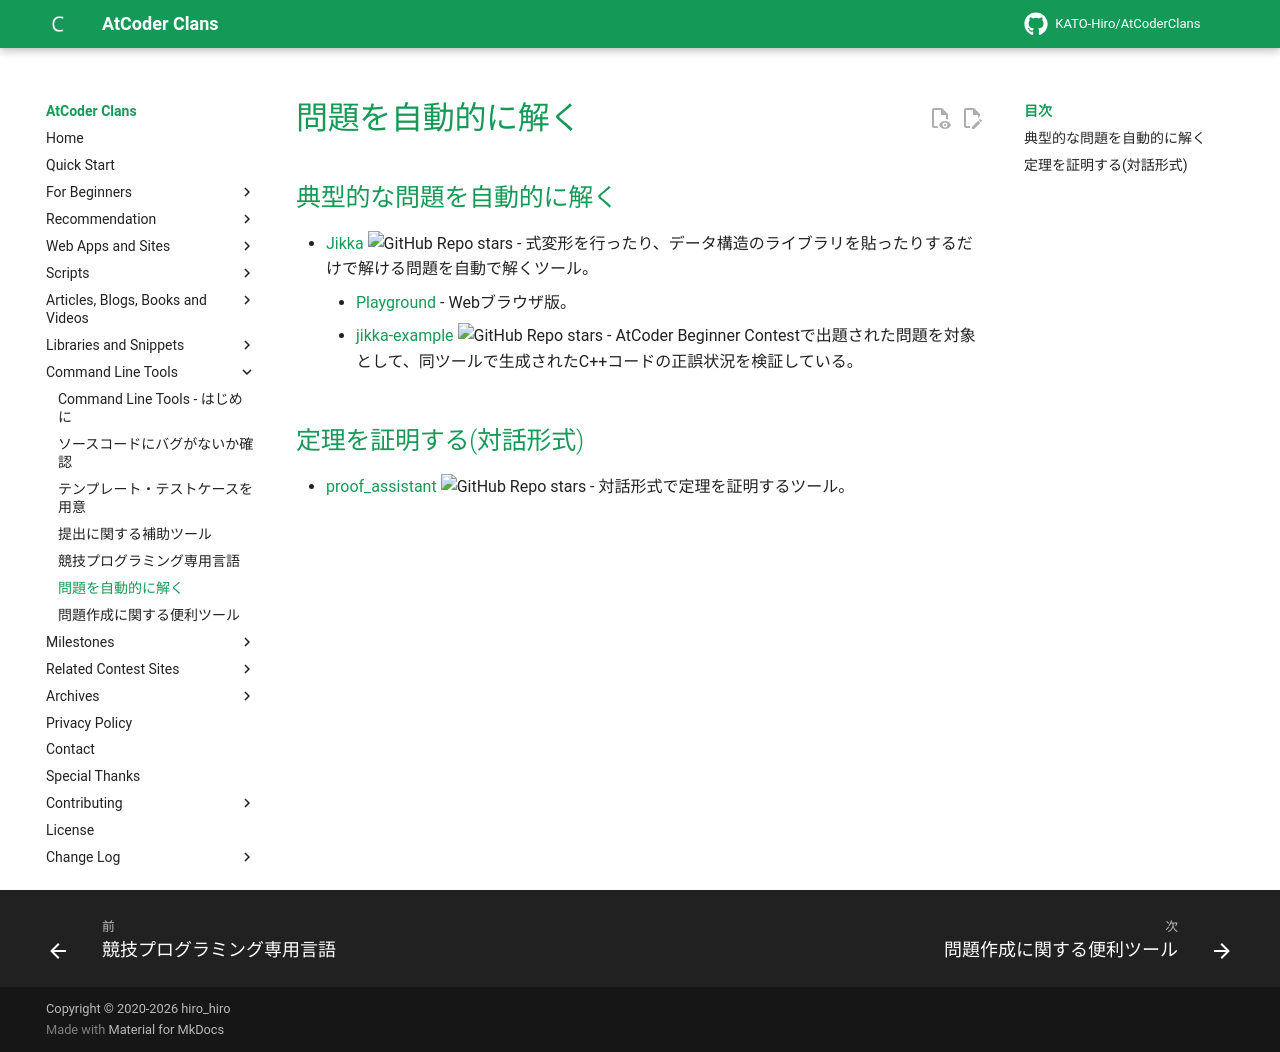

repository: KATO-Hiro/AtCoderClans · page: cli/solver/index.html · generator: mkdocs

---
title: 問題を自動的に解く
---

## 典型的な問題を自動的に解く

- [Jikka](https://github.com/kmyk-jikka/Jikka) ![GitHub Repo stars](https://img.shields.io/github/stars/kmyk-jikka/Jikka?style=plastic) - 式変形を行ったり、データ構造のライブラリを貼ったりするだけで解ける問題を自動で解くツール。
    - [Playground](https://kmyk-jikka.github.io/Jikka/playground/) - Webブラウザ版。
    - [jikka-example](https://github.com/uta8a/jikka-example) ![GitHub Repo stars](https://img.shields.io/github/stars/uta8a/jikka-example?style=plastic) - AtCoder Beginner Contestで出題された問題を対象として、同ツールで生成されたC++コードの正誤状況を検証している。

## 定理を証明する(対話形式)

- [proof_assistant](https://github.com/kotatsugame/proof_assistant) ![GitHub Repo stars](https://img.shields.io/github/stars/kotatsugame/proof_assistant?style=plastic) - 対話形式で定理を証明するツール。
